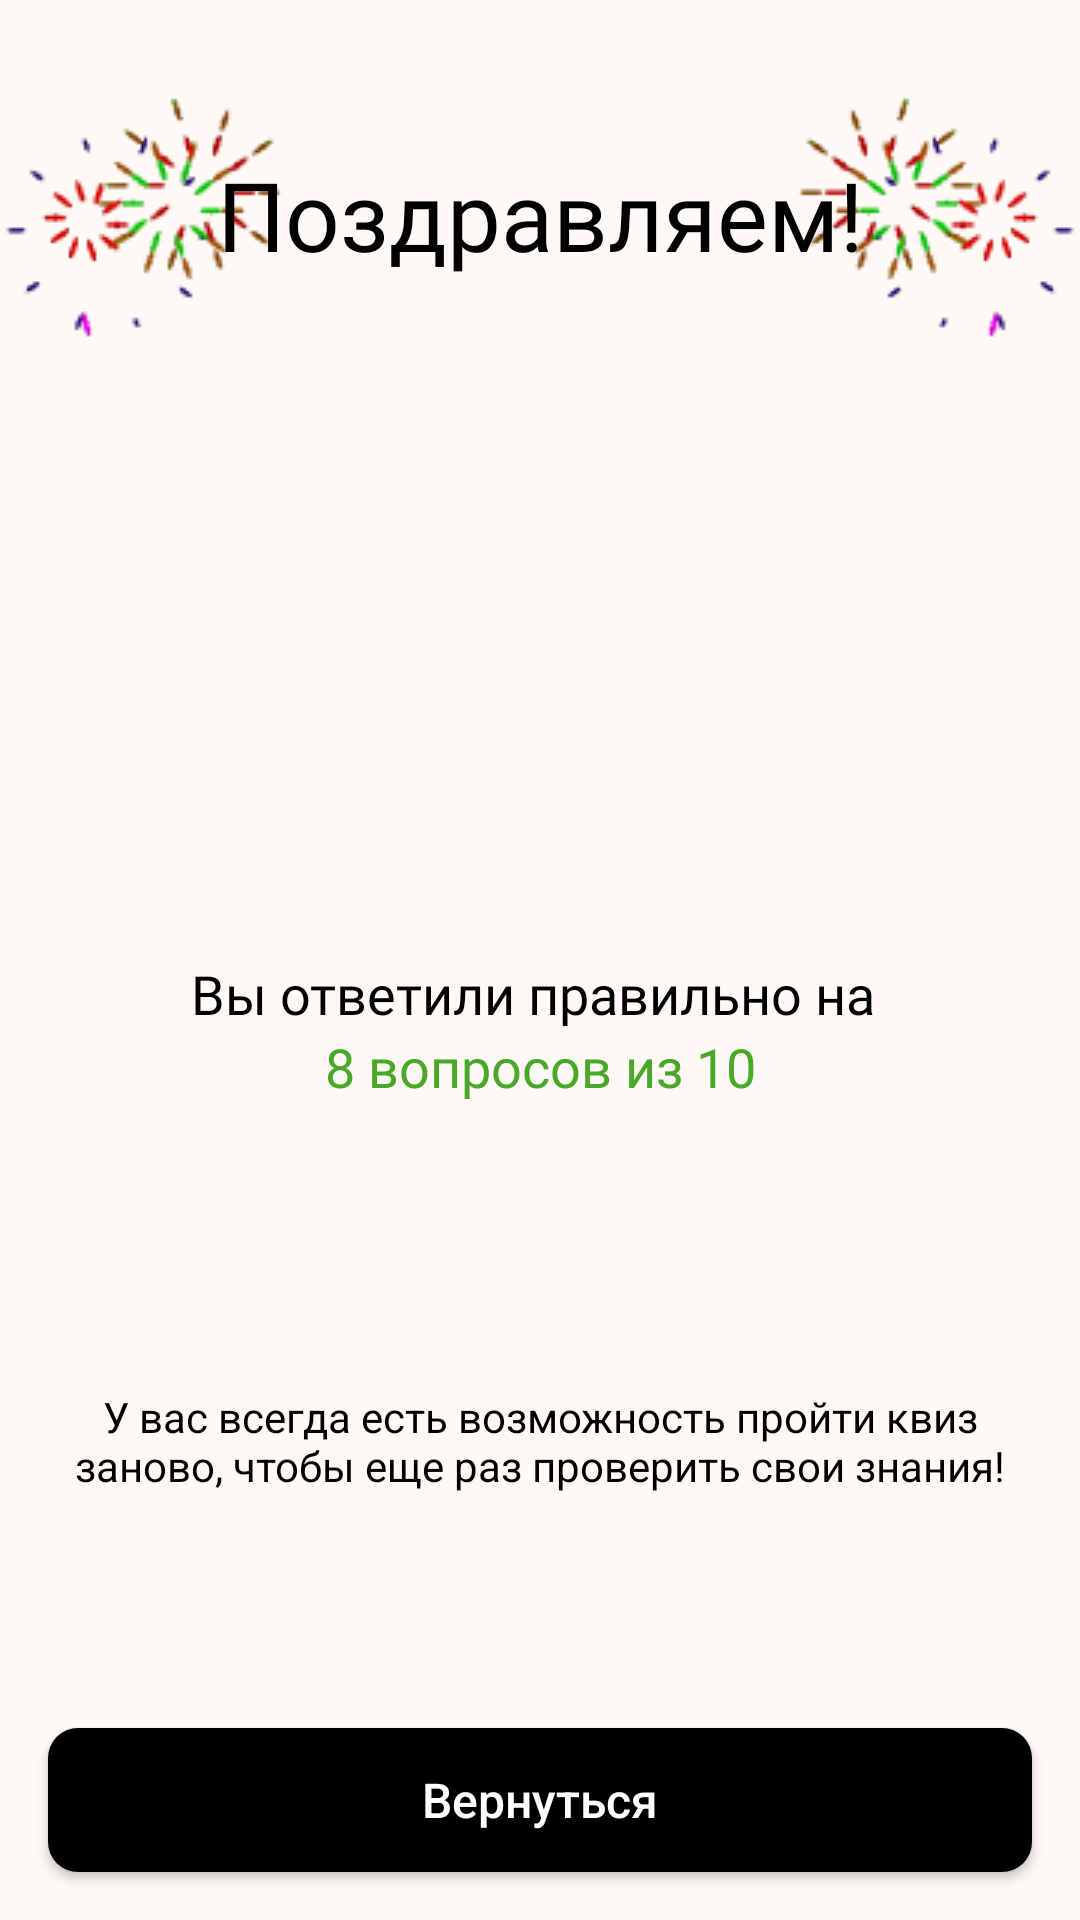

Here is an Android app screen rendered from its layout file. Give the layout XML and the strings, colors and styles it references.
<!-- AndroidManifest.xml: application theme Theme.NeoQuizApp -->
<!-- res/layout/fragment_finished_quiz.xml -->
<?xml version="1.0" encoding="utf-8"?>
<androidx.constraintlayout.widget.ConstraintLayout xmlns:android="http://schemas.android.com/apk/res/android"
    xmlns:app="http://schemas.android.com/apk/res-auto"
    xmlns:tools="http://schemas.android.com/tools"
    android:layout_width="match_parent"
    android:layout_height="match_parent"
    android:background="@color/background"
    tools:context=".view.mainPage.FinishedQuizFragment">


    <ImageView
        android:id="@+id/imageView15"
        android:layout_width="wrap_content"
        android:layout_height="wrap_content"
        android:src="@drawable/confetti_gif_8_1"
        app:layout_constraintStart_toStartOf="parent"
        app:layout_constraintTop_toTopOf="parent" />

    <ImageView
        android:id="@+id/imageView16"
        android:layout_width="wrap_content"
        android:layout_height="wrap_content"
        android:src="@drawable/confetti_gif_8_2"
        app:layout_constraintEnd_toEndOf="parent"
        app:layout_constraintTop_toTopOf="parent" />

    <TextView
        android:id="@+id/textView4"
        android:layout_width="wrap_content"
        android:layout_height="wrap_content"
        android:layout_marginTop="50dp"
        android:fontFamily="@font/nunito_semibold"
        android:text="Поздравляем!"
        android:textColor="@color/black"
        android:textSize="32sp"
        app:layout_constraintEnd_toEndOf="parent"
        app:layout_constraintStart_toStartOf="parent"
        app:layout_constraintTop_toTopOf="parent" />

    <TextView
        android:id="@+id/textView5"
        android:layout_width="0dp"
        android:layout_height="wrap_content"
        android:layout_marginStart="16dp"
        android:layout_marginTop="95dp"
        android:layout_marginEnd="16dp"
        android:gravity="center"
        android:text="У вас всегда есть возможность пройти квиз заново, чтобы еще раз проверить свои знания!"
        android:textColor="@color/black"
        app:layout_constraintEnd_toEndOf="parent"
        app:layout_constraintStart_toStartOf="parent"
        app:layout_constraintTop_toBottomOf="@+id/question_num" />

    <androidx.appcompat.widget.AppCompatButton
        android:id="@+id/return_btn"
        android:layout_width="0dp"
        android:layout_height="wrap_content"
        android:layout_marginStart="16dp"
        android:layout_marginEnd="16dp"
        android:layout_marginBottom="16dp"
        android:background="@drawable/rounded_btn"
        android:enabled="true"
        android:text="Вернуться"
        android:textAllCaps="false"
        android:textColor="@color/white"
        android:textSize="16sp"
        app:layout_constraintBottom_toBottomOf="parent"
        app:layout_constraintEnd_toEndOf="parent"
        app:layout_constraintStart_toStartOf="parent" />

    <TextView
        android:id="@+id/textView6"
        android:layout_width="wrap_content"
        android:layout_height="wrap_content"
        android:layout_marginTop="226dp"
        android:fontFamily="@font/nunito_semibold"
        android:text="Вы ответили правильно на "
        android:textColor="@color/black"
        android:textSize="18sp"
        app:layout_constraintEnd_toEndOf="parent"
        app:layout_constraintStart_toStartOf="parent"
        app:layout_constraintTop_toBottomOf="@+id/textView4" />

    <TextView
        android:id="@+id/question_num"
        android:layout_width="wrap_content"
        android:layout_height="wrap_content"
        android:fontFamily="@font/nunito_semibold"
        android:text="8 вопросов из 10"
        android:textColor="#4AA829"
        android:textSize="18sp"
        app:layout_constraintEnd_toEndOf="@+id/textView6"
        app:layout_constraintStart_toStartOf="@+id/textView6"
        app:layout_constraintTop_toBottomOf="@+id/textView6" />
</androidx.constraintlayout.widget.ConstraintLayout>
<!-- resources referenced by this layout -->
<resources>
  <color name="background">#FFF9F5</color>
  <color name="black">#FF000000</color>
  <color name="white">#FFFFFFFF</color>
  <!-- drawable confetti_gif_8_1: png bitmap (drawable, 4571 bytes) -->
  <!-- drawable confetti_gif_8_2: png bitmap (drawable, 4579 bytes) -->
  <!-- drawable rounded_btn (drawable) -->
  <?xml version="1.0" encoding="utf-8"?>
  <selector xmlns:android="http://schemas.android.com/apk/res/android">
      <item android:state_enabled="true">
          <shape>
              <solid android:color="#000000" /> 
              <corners android:radius="10dp" />
          </shape>
      </item>
      <item android:state_enabled="false">
          <shape>
              <solid android:color="#939393" /> 
              <corners android:radius="10dp" />
          </shape>
      </item>
  </selector>
  <style name="Theme.NeoQuizApp" parent="Base.Theme.NeoQuizApp" />
  <style name="Base.Theme.NeoQuizApp" parent="Theme.Material3.DayNight.NoActionBar">
          
          
      </style>
</resources>
